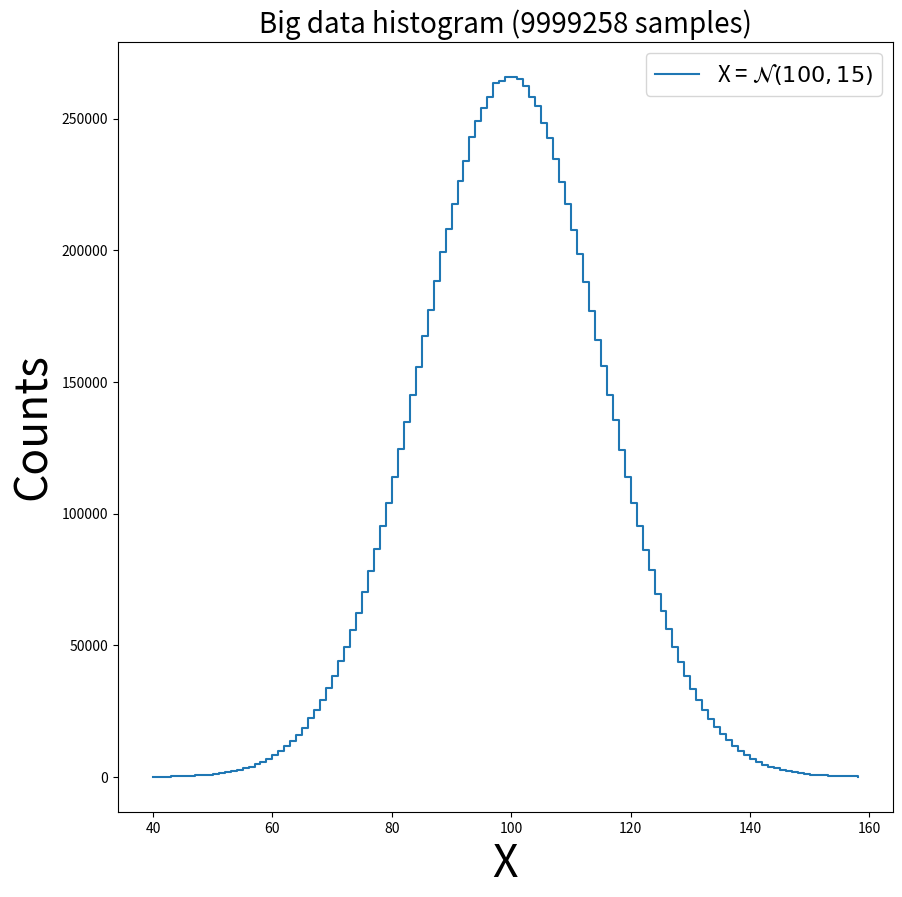

Reproduce this figure in Python.
#!/usr/bin/env python3
# -*- coding: utf-8 -*-

"""
Plot an histogram of a large input data (larger than memory), filling the histogram chunk by chunk

See:
- https://stackoverflow.com/questions/33371917/how-to-plot-result-of-np-histogram-with-matplotlib-analog-to-plt-his
- https://stackoverflow.com/questions/5328556/histogram-matplotlib
"""

import numpy as np
import matplotlib.pyplot as plt

mu, sigma = 100, 15

# Build histogram chunk by chunk ######

bins = range(40, 160)

hist, bins = np.histogram([], bins=bins)
for data in range(100000):
    samples = np.random.normal(loc=mu, scale=sigma, size=100)
    hist += np.histogram(samples, bins=bins)[0]

# Plot data ###########################

fig, ax = plt.subplots(figsize=(10, 10))

ax.step(bins[:-1], hist, linewidth=1.5, where='post', label=r'X = $\mathcal{N}(100, 15)$')

# Set title and labels ################

ax.set_title("Big data histogram ({} samples)".format(sum(hist)), fontsize=20)
ax.set_xlabel("X", fontsize=32)
ax.set_ylabel("Counts", fontsize=32)

# Set legend ##########################

ax.legend(loc='best', fontsize=16)

# Save file ###########################

plt.savefig("hist_big_data.png")

# Plot ################################

plt.show()
